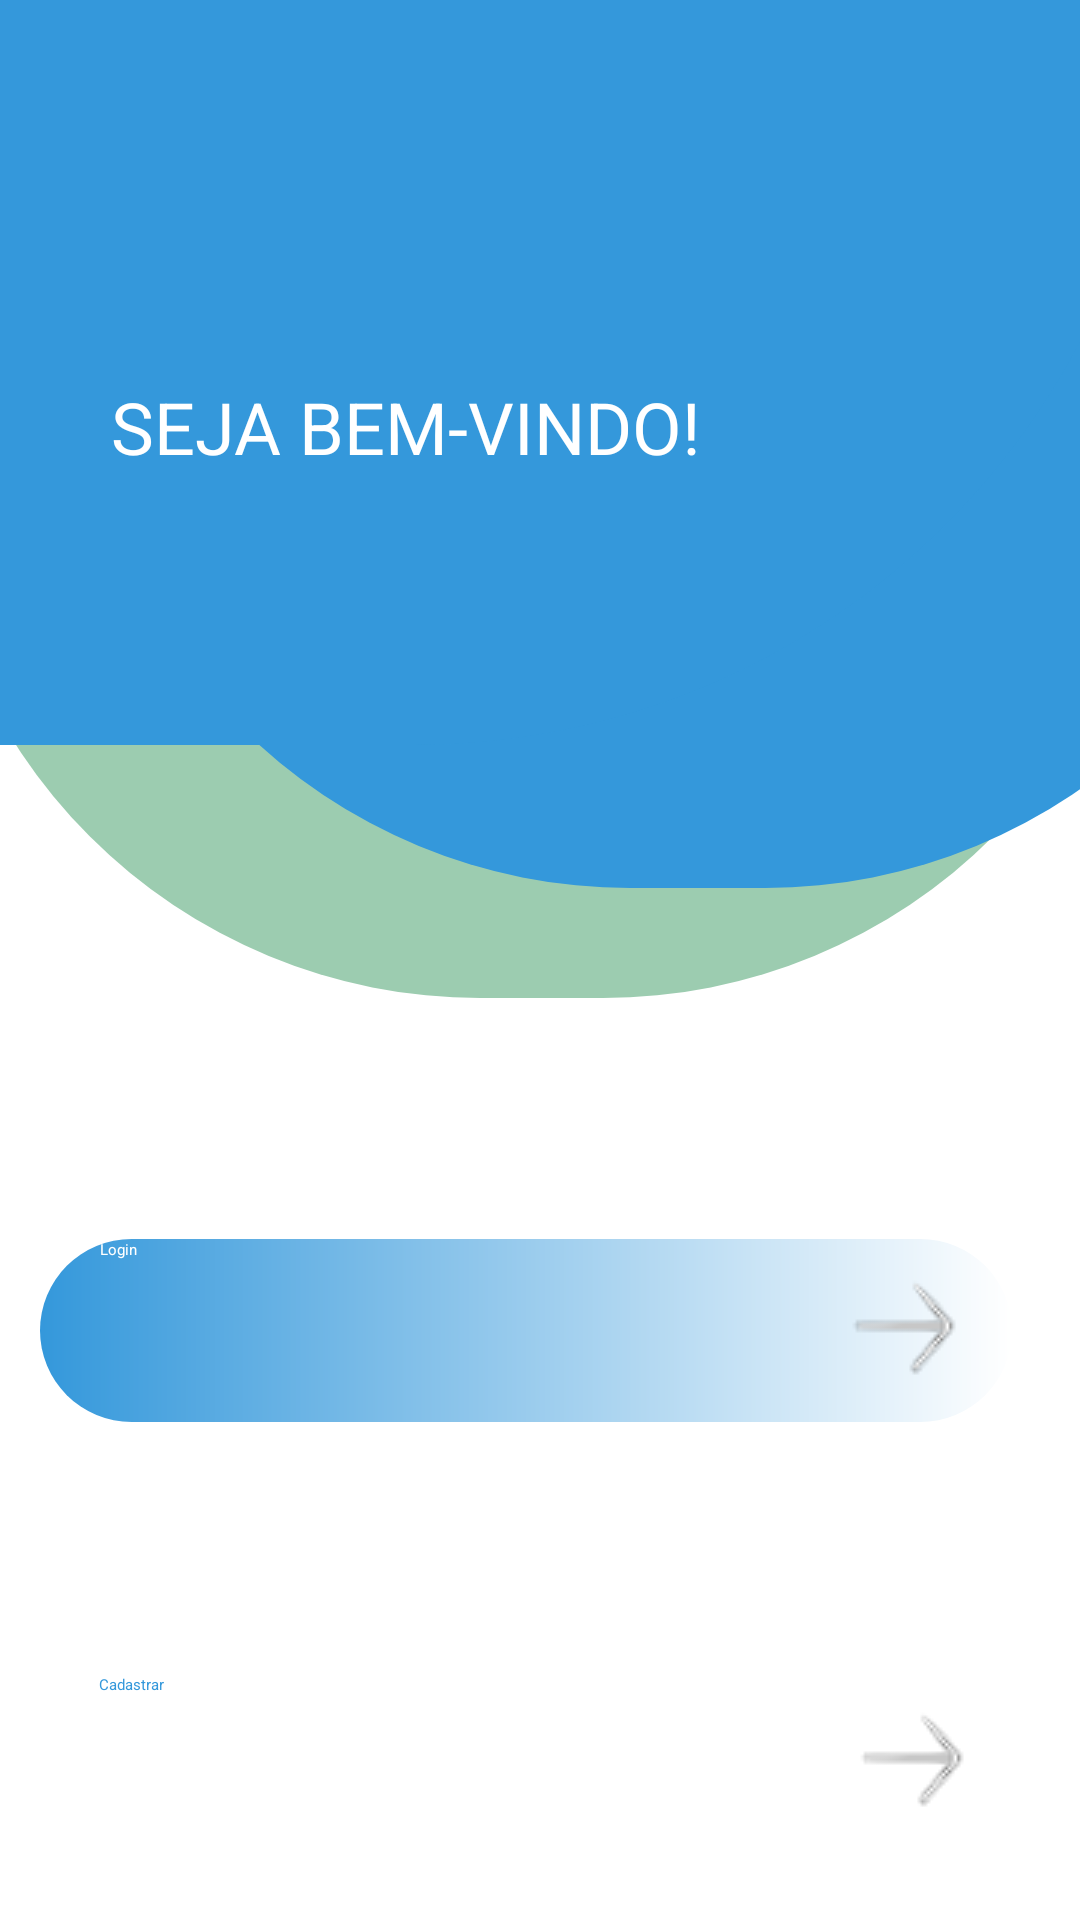

Write the Android layout XML for this screen, with the resource values it uses.
<!-- AndroidManifest.xml: application theme Theme.Android -->
<!-- res/layout/activity_main.xml -->
<?xml version="1.0" encoding="utf-8"?>
<androidx.constraintlayout.widget.ConstraintLayout xmlns:android="http://schemas.android.com/apk/res/android"
    xmlns:app="http://schemas.android.com/apk/res-auto"
    xmlns:tools="http://schemas.android.com/tools"
    android:layout_width="match_parent"
    android:layout_height="match_parent"
    tools:context=".Welcome">

    <View
        android:id="@+id/topcolor3"
        android:layout_width="406dp"
        android:layout_height="368dp"
        android:layout_marginStart="-250dp"
        android:background="@drawable/background_top3"
        app:layout_constraintBottom_toBottomOf="parent"
        app:layout_constraintEnd_toEndOf="parent"
        app:layout_constraintHorizontal_bias="0.74"
        app:layout_constraintStart_toStartOf="parent"
        app:layout_constraintTop_toTopOf="parent"
        app:layout_constraintVertical_bias="0.044" />

    <View
        android:id="@+id/topcolor2"
        android:layout_width="409dp"
        android:layout_height="368dp"
        android:layout_marginTop="-250dp"
        android:background="@drawable/background_top2"
        app:layout_constraintBottom_toBottomOf="parent"
        app:layout_constraintEnd_toEndOf="parent"
        app:layout_constraintStart_toStartOf="parent"
        app:layout_constraintTop_toTopOf="parent"
        app:layout_constraintVertical_bias="0.41000003" />

    <View
        android:id="@+id/topcolor5"
        android:layout_width="413dp"
        android:layout_height="368dp"
        android:layout_marginTop="-250dp"
        android:layout_marginEnd="-250dp"

        android:background="@drawable/background_top4"
        app:layout_constraintBottom_toBottomOf="parent"
        app:layout_constraintEnd_toEndOf="parent"
        app:layout_constraintHorizontal_bias="0.133"
        app:layout_constraintStart_toStartOf="parent"
        app:layout_constraintTop_toTopOf="parent"
        app:layout_constraintVertical_bias="0.34" />

    <View
        android:id="@+id/topcolor"
        android:layout_width="416dp"
        android:layout_height="367dp"
        android:layout_marginTop="-250dp"

        android:background="@drawable/background_top"
        app:layout_constraintBottom_toBottomOf="parent"
        app:layout_constraintEnd_toEndOf="parent"
        app:layout_constraintStart_toStartOf="parent"
        app:layout_constraintTop_toTopOf="parent"
        app:layout_constraintVertical_bias="0.25" />


    <TextView
        android:id="@+id/title"
        android:layout_width="wrap_content"
        android:layout_height="wrap_content"
        android:layout_marginBottom="250dp"
        android:text="@string/welcome"
        android:textColor="@color/white"
        android:textSize="24sp"
        app:layout_constraintBottom_toTopOf="@+id/Blogin"
        app:layout_constraintEnd_toEndOf="parent"
        app:layout_constraintHorizontal_bias="0.228"
        app:layout_constraintStart_toStartOf="parent"
        app:layout_constraintTop_toBottomOf="@+id/dollar"
        app:layout_constraintVertical_bias="0.47000003" />

    <ImageView
        android:id="@+id/dollar"
        android:layout_width="64dp"
        android:layout_height="85dp"
        app:layout_constraintBottom_toBottomOf="parent"
        app:layout_constraintEnd_toEndOf="parent"
        app:layout_constraintHorizontal_bias="0.161"
        app:layout_constraintStart_toStartOf="parent"
        app:layout_constraintTop_toTopOf="parent"
        app:layout_constraintVertical_bias="0.066"
        app:srcCompat="@drawable/iconedin2" />

    <androidx.appcompat.widget.AppCompatButton
        android:id="@+id/Blogin"
        style="@style/gradiantBotton"
        android:layout_width="324dp"
        android:layout_height="61dp"
        android:layout_marginBottom="84dp"
        android:drawableEnd="@drawable/arrow3"
        android:paddingStart="20dp"
        android:text="Login"
        android:textAlignment="textStart"
        android:textColor="@color/white"
        app:layout_constraintBottom_toTopOf="@+id/Bregister"
        app:layout_constraintEnd_toEndOf="parent"
        app:layout_constraintHorizontal_bias="0.367"
        app:layout_constraintStart_toStartOf="parent"
        app:layout_constraintTop_toBottomOf="@+id/topcolor2"
        app:layout_constraintVertical_bias="1.0" />

    <androidx.appcompat.widget.AppCompatButton
        android:id="@+id/Bregister"
        android:layout_width="327dp"
        android:layout_height="59dp"
        android:layout_marginTop="150dp"
        android:background="@drawable/background_button_register"
        android:drawableEnd="@drawable/arrow3"
        android:paddingStart="20dp"
        android:text="Cadastrar"
        android:textAlignment="textStart"
        android:textColor="@color/blue"
        app:layout_constraintBottom_toBottomOf="parent"
        app:layout_constraintEnd_toEndOf="parent"
        app:layout_constraintHorizontal_bias="0.392"
        app:layout_constraintStart_toStartOf="parent"
        app:layout_constraintTop_toBottomOf="@+id/topcolor3"
        app:layout_constraintVertical_bias="0.55" />


</androidx.constraintlayout.widget.ConstraintLayout>
<!-- resources referenced by this layout -->
<resources>
  <color name="blue">#3498DB</color>
  <color name="white">#FFFFFFFF</color>
  <!-- drawable arrow3: png bitmap (drawable, 891 bytes) -->
  <!-- drawable background_button_register (drawable) -->
  <?xml version="1.0" encoding="utf-8"?>
  <shape xmlns:android="http://schemas.android.com/apk/res/android"
      android:shape="rectangle">
      <solid android:color="@color/white"></solid>
      <corners android:radius="100dp"></corners>
  
  
  </shape>
  <!-- drawable background_top (drawable) -->
  <?xml version="1.0" encoding="utf-8"?>
  <shape xmlns:android="http://schemas.android.com/apk/res/android"
      android:shape="rectangle">
      <solid android:color="@color/blue"></solid>
      <corners android:bottomRightRadius="250dp"></corners>
  </shape>
  <!-- drawable background_top2 (drawable) -->
  <?xml version="1.0" encoding="utf-8"?>
  <shape xmlns:android="http://schemas.android.com/apk/res/android"
      android:shape="rectangle">
      <solid android:color="@color/green"></solid>
      <corners android:radius="200dp"></corners>
  
  
  </shape>
  <!-- drawable background_top3 (drawable) -->
  <?xml version="1.0" encoding="utf-8"?>
  <shape xmlns:android="http://schemas.android.com/apk/res/android"
      android:shape="rectangle">
      <solid android:color="@color/orange"></solid>
      <corners android:radius="240dp"></corners>
      <gradient
          android:angle="360"
          android:startColor="@color/orange"
          android:endColor="@color/white"
          android:type="linear" />
  
  
  </shape>
  <!-- drawable background_top4 (drawable) -->
  <?xml version="1.0" encoding="utf-8"?>
  <shape xmlns:android="http://schemas.android.com/apk/res/android"
      android:shape="rectangle">
      <solid android:color="@color/blue"></solid>
      <corners android:radius="500dp"></corners>
  </shape>
  <!-- drawable iconedin2: png bitmap (drawable, 7100 bytes) -->
  <string name="welcome">SEJA BEM-VINDO!</string>
  <style name="gradiantBotton">
          <item name="android:background">@drawable/background_button</item>
      </style>
  <color name="green">#9CCCB0</color>
  <!-- drawable background_button (drawable) -->
  <?xml version="1.0" encoding="utf-8"?>
  <shape xmlns:android="http://schemas.android.com/apk/res/android"
      android:shape="rectangle">
      <solid android:color="@color/blue"></solid>
      <corners android:radius="100dp"></corners>
      <gradient
          android:angle=""
          android:startColor="@color/blue"
          android:endColor="@color/white"
          android:type="linear" />
  
  </shape>
</resources>
